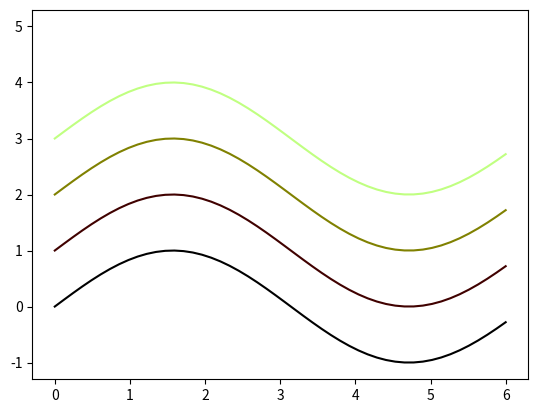

The matplotlib source for this figure:
'''
some basic examples of how to use matplotlib, along with some perhaps intersting
    unique applications of the module.


'''

import numpy as np
import matplotlib.pyplot as plt
print('test')

''' first, will demonstrate simple plotting plots ========================== '''
if(False):
    x=np.linspace(0,6)
    y=np.sin(x)
    y2=np.cos(x)

    f,p=plt.subplots()
    p.plot(x,y,color=(1,0,0))
    plt.plot()

''' quick demonstration of histograms ====================================== '''

if(False):
    n=10000
    x=(np.random.rand(n)*np.random.rand(n))**0.5

    f,[p1,p2]=plt.subplots(1,2,figsize=[8,4])

    # first, show basic
    p1.hist(x)

    # next, show more advanced version
    bins = [0,0.3,0.5,1]
    p2.hist(x,bins,edgecolor='black',linewidth=1)
    p2.set_axisbelow(True)
    p2.grid()

''' bar chart ============================================================== '''

if(False):
    f,p=plt.subplots()
    # help(p.bar)
    x=[1,2,3,4,5]
    y=np.random.rand(5)
    # x=['[{},{})'.format(i,i+10) for i in range(0,80,10)]
    p.bar(x,y)

    ''' customization while using "f,p" ======================================== '''

    f,p = plt.subplots()
    x=np.random.rand(5)
    y=np.random.rand(5)
    scale=7 # general size
    ratio=2 # how wide, such as 4:3 = 1.33
    f,p=plt.subplots(1,2,figsize=(scale*ratio,scale))
    p[0].plot(x,y)
    p[0].set_title('title')
    p[0].set_xlim([0,1])
    p[0].set_ylim([0,1])
    p[0].set_xlabel('xlabel')
    p[0].set_ylabel('ylabel')
    p[0].grid()
    p[0].set_aspect('equal')

''' using a colormap '''
if(False):
    from matplotlib import cm

    f,p=plt.subplots()
    viridis = cm.get_cmap('viridis', 5)
    x=np.linspace(0,6)
    for i in range(5):
        p.plot(x,np.sin(x)+i,color=viridis.colors[i])
    # plt.show()

''' creating own colormap '''
if(True):
    x=np.linspace(0,6)
    from matplotlib.colors import ListedColormap, LinearSegmentedColormap
    cdict = {'red':   [[0.0,  0.0, 0.0],
                       [1.0,  1.0, 1.0],
                       [1.0,  1.0, 1.0]],
             'green': [[0.0,  0.0, 0.0],
                       [0.25, 0.0, 0.0],
                       [0.75, 1.0, 1.0],
                       [1.0,  1.0, 1.0]],
             'blue':  [[0.0,  0.0, 0.0],
                       [0.5,  0.0, 0.0],
                       [1.0,  1.0, 1.0]]}


    newcmp = LinearSegmentedColormap('testCmap', segmentdata=cdict, N=256)
    rgba = newcmp(np.linspace(0, 1, 5))
    f,p = plt.subplots()
    # import ipdb; ipdb.set_trace()
    for i in range(5):
        p.plot(x,np.sin(x)+i,color=rgba[i])
plt.show()
# plt.show()
